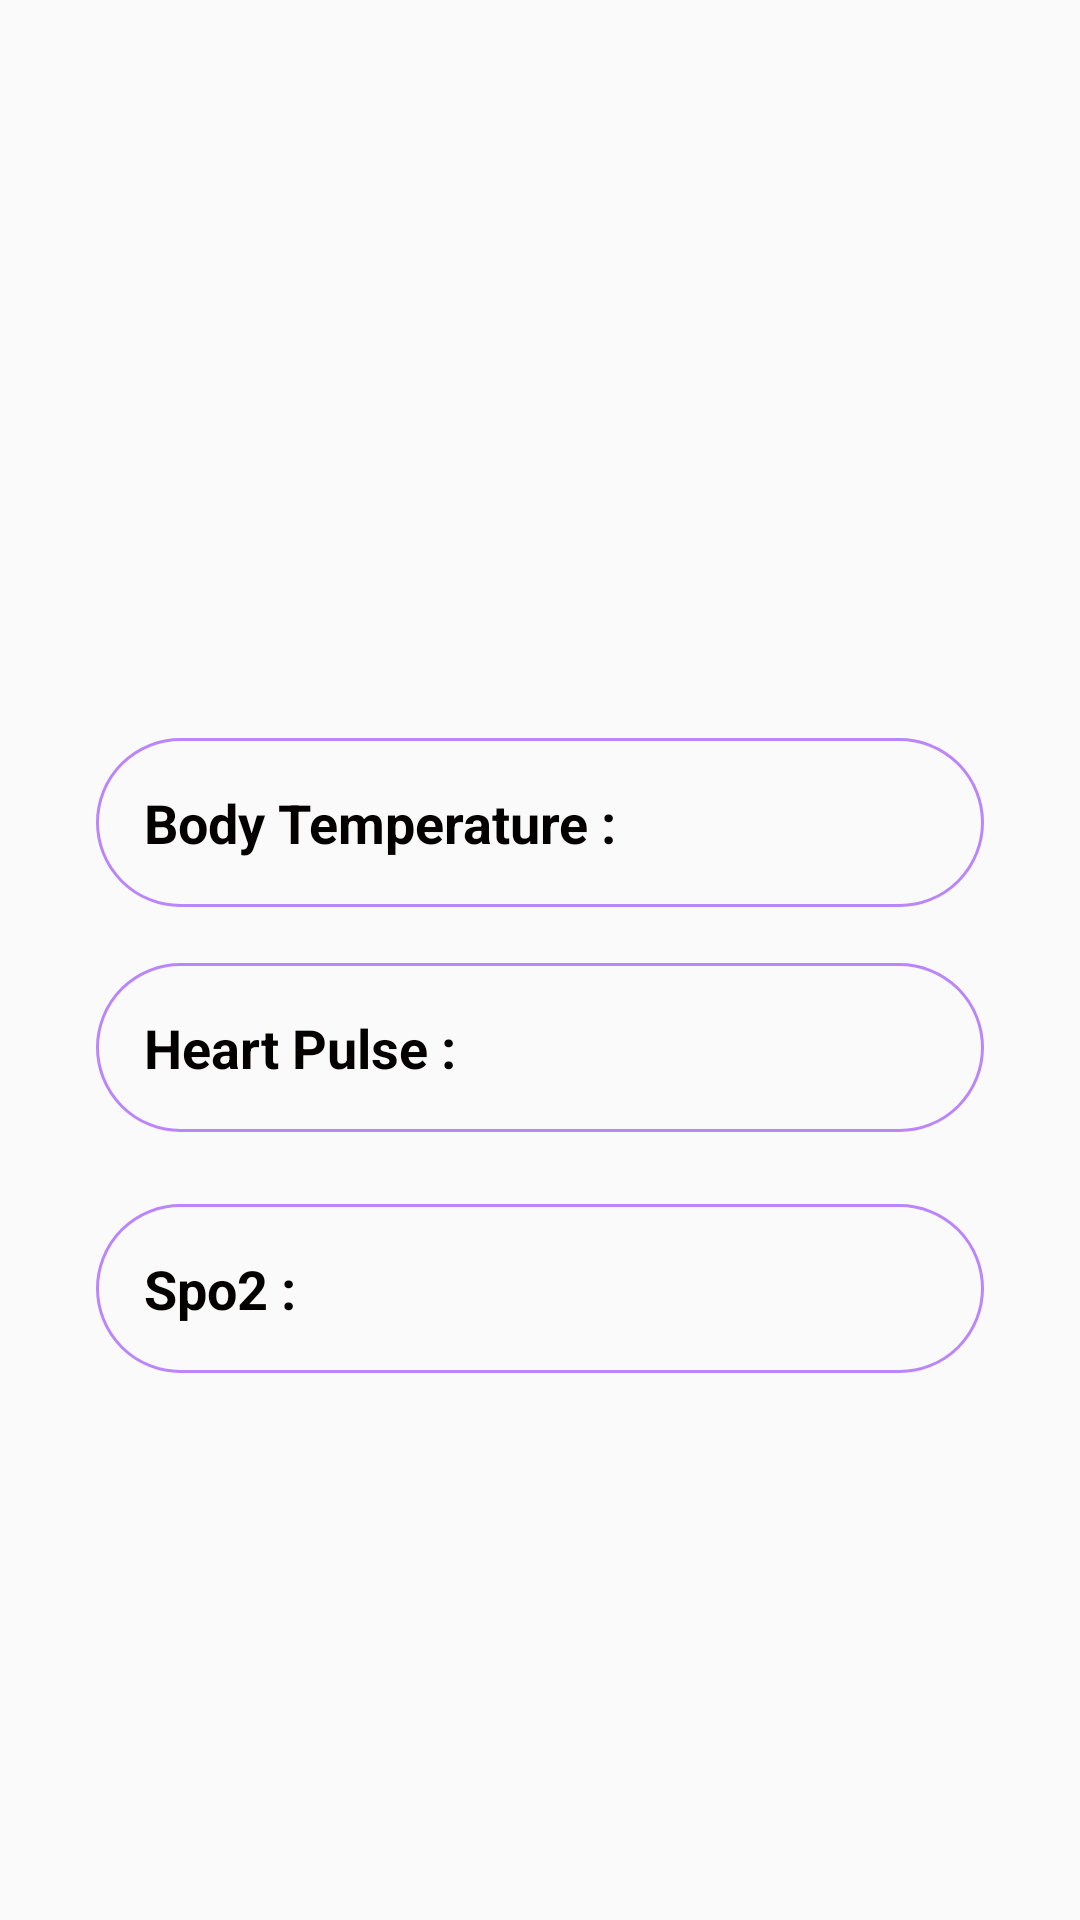

Reconstruct the res/layout file that produces this screen, plus the resources it refers to.
<!-- AndroidManifest.xml: application theme Theme.Cardiio -->
<!-- res/layout/activity_admin_home.xml -->
<?xml version="1.0" encoding="utf-8"?>
<androidx.constraintlayout.widget.ConstraintLayout xmlns:android="http://schemas.android.com/apk/res/android"
    xmlns:app="http://schemas.android.com/apk/res-auto"
    xmlns:tools="http://schemas.android.com/tools"
    android:layout_width="match_parent"
    android:layout_height="match_parent"
    android:background="@drawable/bello"
    tools:context=".AdminHome">

    <TextView
        android:id="@+id/tvBodyTemperature"
        android:layout_width="0dp"
        android:layout_height="wrap_content"
        android:layout_marginStart="32dp"
        android:layout_marginTop="16dp"
        android:layout_marginEnd="32dp"
        android:background="@drawable/round_border"
        android:padding="16dp"
        android:text="Body Temperature :"
        android:textColor="#050000"
        android:textSize="18sp"
        android:textStyle="bold"
        app:layout_constraintBottom_toBottomOf="parent"
        app:layout_constraintEnd_toEndOf="parent"
        app:layout_constraintHorizontal_bias="0.0"
        app:layout_constraintStart_toStartOf="parent"
        app:layout_constraintTop_toTopOf="parent"
        app:layout_constraintVertical_bias="0.405" />

    <TextView
        android:id="@+id/tvHeartPulse"
        android:layout_width="0dp"
        android:layout_height="wrap_content"
        android:layout_marginStart="32dp"
        android:layout_marginTop="16dp"
        android:layout_marginEnd="32dp"
        android:background="@drawable/round_border"
        android:padding="16dp"
        android:text="Heart Pulse :"
        android:textColor="#050000"
        android:textSize="18sp"
        android:textStyle="bold"
        app:layout_constraintBottom_toBottomOf="parent"
        app:layout_constraintEnd_toEndOf="parent"
        app:layout_constraintHorizontal_bias="1.0"
        app:layout_constraintStart_toStartOf="parent"
        app:layout_constraintTop_toTopOf="parent"
        app:layout_constraintVertical_bias="0.537" />

    <ImageButton
        android:id="@+id/IBHistoryTemperature"
        android:layout_width="wrap_content"
        android:layout_height="wrap_content"
        android:background="@null"
        app:layout_constraintBottom_toBottomOf="parent"
        app:layout_constraintEnd_toEndOf="parent"
        app:layout_constraintHorizontal_bias="0.86"
        app:layout_constraintStart_toStartOf="parent"
        app:layout_constraintTop_toTopOf="parent"
        app:layout_constraintVertical_bias="0.425"
        app:srcCompat="@drawable/ic_baseline_history_24" />

    <ImageButton
        android:id="@+id/IBHistoryHeartRate"
        android:layout_width="wrap_content"
        android:layout_height="wrap_content"
        android:background="@null"
        app:layout_constraintBottom_toBottomOf="parent"
        app:layout_constraintEnd_toEndOf="parent"
        app:layout_constraintHorizontal_bias="0.86"
        app:layout_constraintStart_toStartOf="parent"
        app:layout_constraintTop_toTopOf="parent"
        app:layout_constraintVertical_bias="0.545"
        app:srcCompat="@drawable/ic_baseline_history_24" />

    <TextView
        android:id="@+id/tvSpo2"
        android:layout_width="0dp"
        android:layout_height="wrap_content"
        android:layout_marginStart="32dp"
        android:layout_marginEnd="32dp"
        android:background="@drawable/round_border"
        android:padding="16dp"
        android:text="Spo2 :"
        android:textColor="#050000"
        android:textSize="18sp"
        android:textStyle="bold"
        app:layout_constraintBottom_toBottomOf="parent"
        app:layout_constraintEnd_toEndOf="parent"
        app:layout_constraintHorizontal_bias="0.0"
        app:layout_constraintStart_toStartOf="parent"
        app:layout_constraintTop_toBottomOf="@+id/tvHeartPulse"
        app:layout_constraintVertical_bias="0.117" />

    <ImageButton
        android:id="@+id/IBHistorySPO2"
        android:layout_width="wrap_content"
        android:layout_height="wrap_content"
        android:background="@null"
        app:layout_constraintBottom_toBottomOf="parent"
        app:layout_constraintEnd_toEndOf="parent"
        app:layout_constraintHorizontal_bias="0.86"
        app:layout_constraintStart_toStartOf="parent"
        app:layout_constraintTop_toTopOf="parent"
        app:layout_constraintVertical_bias="0.669"
        app:srcCompat="@drawable/ic_baseline_history_24" />


</androidx.constraintlayout.widget.ConstraintLayout>
<!-- resources referenced by this layout -->
<resources>
  <!-- drawable round_border (drawable) -->
  <?xml version="1.0" encoding="utf-8"?>
  <shape android:shape="rectangle" xmlns:android="http://schemas.android.com/apk/res/android">
      <stroke android:color="@color/purple_200"
          android:width="1dp"/>
      <corners android:radius="100dp"/>
  </shape>
  <style name="Theme.Cardiio" parent="Theme.AppCompat.Light.DarkActionBar">
          
          <item name="colorPrimary">@color/black</item>
          <item name="colorPrimaryDark">@color/purple_700</item>
          <item name="colorAccent">@color/teal_200</item>
          <item name="color">@color/browser_actions_bg_grey</item>
  
  
          
      </style>
  <!-- not gathered from this repository: default colours our renderer supplied (Android Studio template values) -->
  <color name="purple_200">#FFBB86FC</color>
  <color name="purple_700">#FF3700B3</color>
  <color name="teal_200">#FF03DAC5</color>
  <color name="black">#FF000000</color>
</resources>
